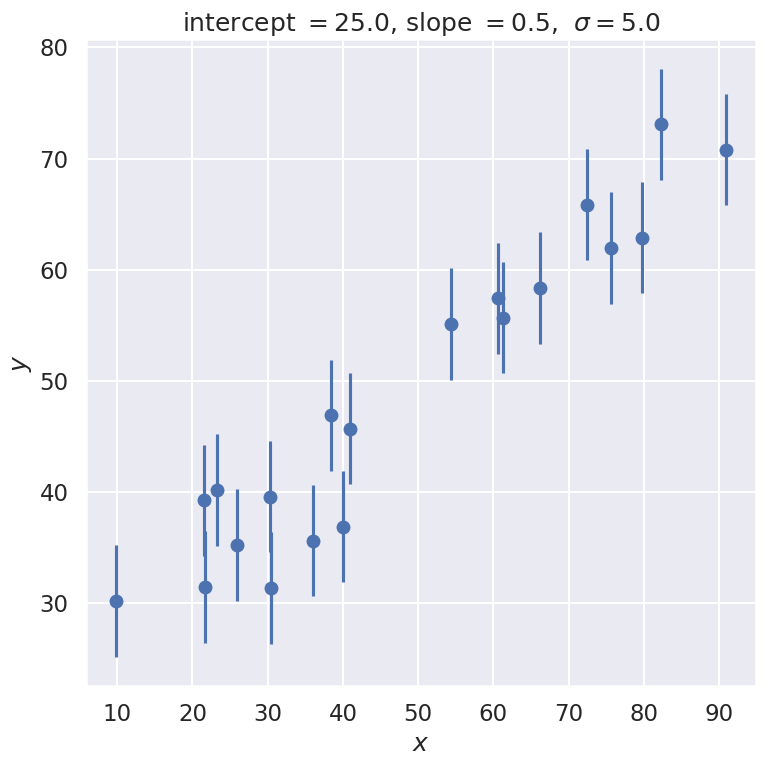
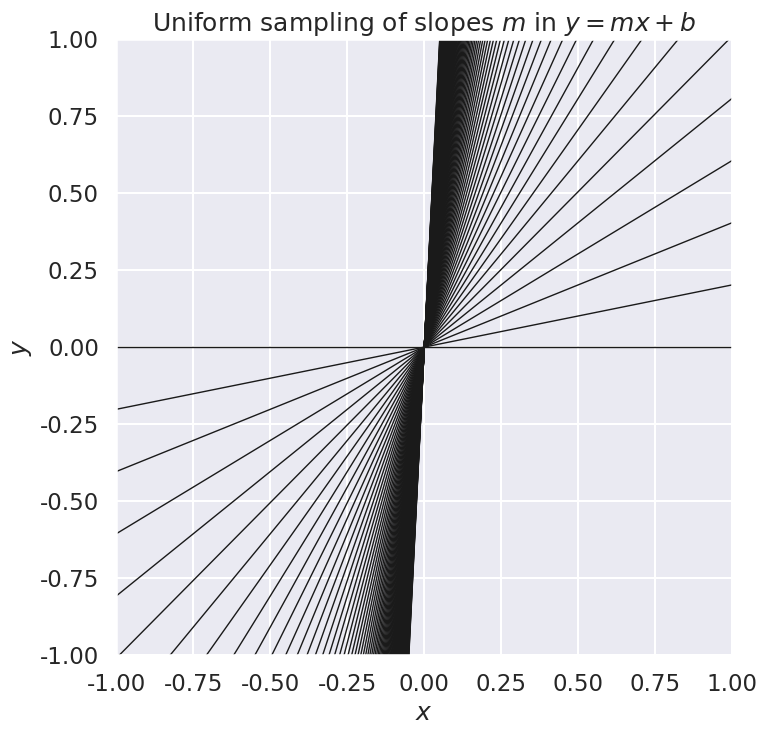
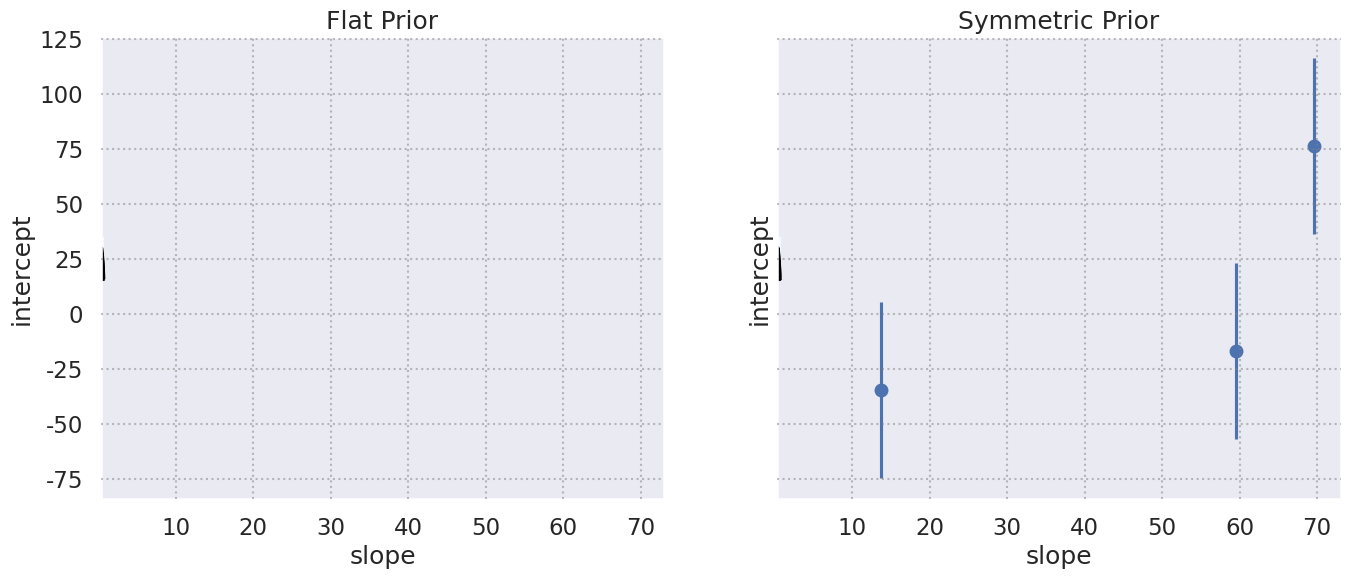
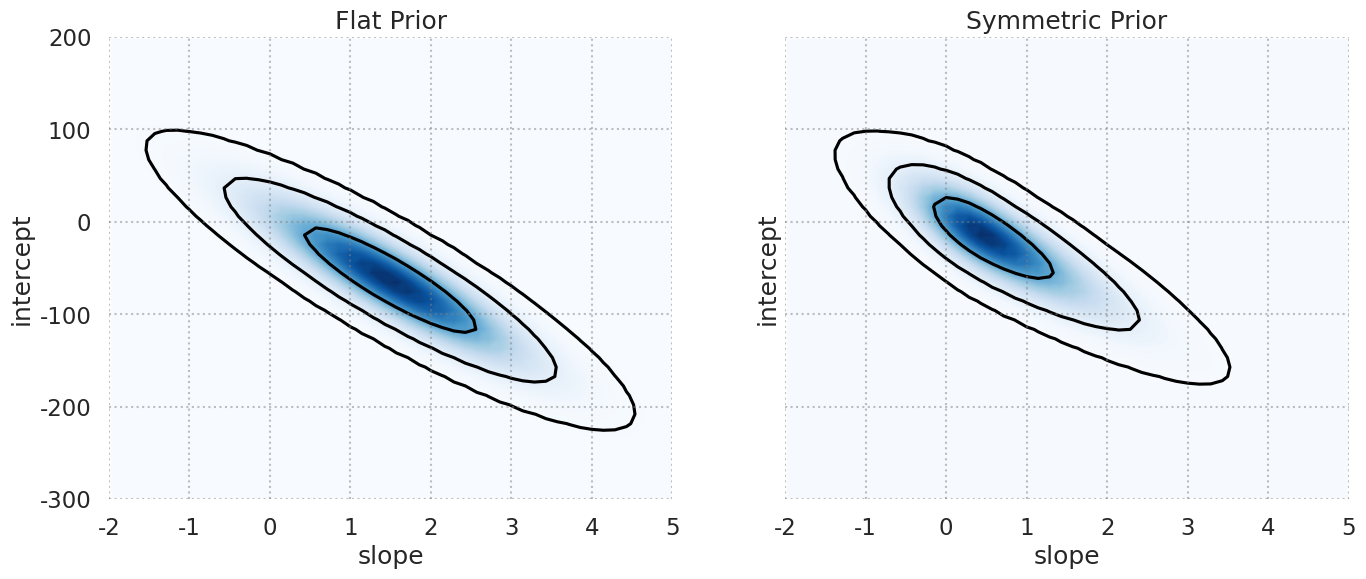

The matplotlib source for these figures, in order:
#!/usr/bin/env python
# coding: utf-8

# # Parameter estimation example: fitting a straight line 
# 
# Adapted from BayesianAstronomy.
# $% Some LaTeX definitions we'll use.
# \newcommand{\pr}{{p}}
# $

# In[2]:


get_ipython().run_line_magic('matplotlib', 'inline')
import matplotlib.pyplot as plt
import numpy as np
import seaborn; seaborn.set('talk') # for plot formatting


# ## The Data
# 
# Let's start by creating some data that we will fit with a straight line.  We'll start with a constant standard deviation of $\sigma$ on the $y$ values and no error on $x$.

# In[8]:


def make_data(intercept, slope, N=20, dy=5, rseed=None):
    """Given a straight line defined by intercept and slope:
          y = slope * x + intercept
       generate N points randomly spaced points from x=0 to x=100
       with Gaussian (i.e., normal) error with mean zero and standard
       deviation dy.
       
       Return the x and y arrays and an array of standard deviations.
    """
    rand = np.random.RandomState(rseed) 
    x = 100 * rand.rand(N)  # choose the x values randomly in [0,100]
    y = intercept + slope * x  # This is the y value without noise
    y += dy * rand.randn(N)    # Add in Gaussian noise
    return x, y, dy * np.ones_like(x)  # return coordinates and error bars

intercept = 25.   # true intercept (called b elsewhere)
slope = 0.5       # true slope (called m elsewhere)
theta_true = [intercept, slope]  # put parameters in a true theta vector
x, y, dy = make_data(*theta_true, rseed=None)

fig, ax = plt.subplots(figsize=(8,8))
ax.errorbar(x, y, dy, fmt='o')
ax.set_xlabel(r'$x$')
ax.set_ylabel(r'$y$')
plot_title = rf'intercept $= {intercept:.1f}$, slope $= {slope:.1f}$, '               + rf' $\sigma = {dy[0]:.1f}$'
ax.set_title(plot_title)
fig.tight_layout()


# ## The Model
# 
# Next we need to specify a theoretical model. We're fitting a straight line to data, so we'll need a slope and an intercept; i.e.
# 
# $$
# y_{\textrm{th}}(x) = mx + b
# $$
# 
# where our parameter vector will be 
# 
# $$
# \theta = [b, m]
# $$
# 
# But this is only half the picture: what we mean by a "model" in a Bayesian sense is not only this expected value $y_{\textrm{th}}(x;\theta)$, but a **probability distribution** for our data.
# That is, we need an expression to compute the likelihood $\pr(D\mid\theta, I)$ for our data as a function of the parameters $\theta$ ($I$ stands for all other information).
# Here $D$ is the set of all $(x,y)$ pairs that we know about (or measure).
# 
# \[Note: At this stage we are (implicitly) assuming that our theoretical model is perfect.  But it is not!  We'll come back eventually to talk about adding a theory error $\delta y_{\textrm{th}}$.\]

# We are given data with simple error bars, which imply that the probability for any *single* data point (labeled by $i$) is a normal distribution with mean given by the true value. That is,
# 
# $$
# y_i \sim \mathcal{N}(y_{\textrm{th}}(x_i;\theta), \varepsilon_i^2)
# $$
# 
# or, in other words,
# 
# $$
# \pr(y_i\mid x_i,\theta,  I) = \frac{1}{\sqrt{2\pi\varepsilon_i^2}} \exp\left(\frac{-\left[y_i - y_{\textrm{th}}(x_i;\theta)\right]^2}{2\varepsilon_i^2}\right)
# $$
# 
# where $\varepsilon_i$ are the (known) measurement errors indicated by the error bars.

# Assuming all the points are independent, we can find the full likelihood by multiplying the individual likelihoods together:
# 
# $$
# \pr(D\mid\theta, I) = \prod_{i=1}^N \pr(y_i\mid x_i,\theta, I)
# $$
# 
# For convenience (and also for numerical accuracy) this is often expressed in terms of the log-likelihood:
# 
# $$
# \log \pr(D\mid\theta, I) = -\frac{1}{2}\sum_{i=1}^N\left(\log(2\pi\varepsilon_i^2) + \frac{\left[y_i - y_M(x_i;\theta)\right]^2}{\varepsilon_i^2}\right)
# $$

# ###  Exercises
# 
# 1. Write a Python function which computes the log-likelihood given a parameter vector $\theta$, an array of errors $\varepsilon$, and an array of $x$ and $y$ values
# 
# 1. Use tools in [``scipy.optimize``](http://docs.scipy.org/doc/scipy/reference/optimize.html) to maximize this likelihood (i.e. minimize the negative log-likelihood). How close is this result to the input ``theta_true`` above?  Is that expected or unexpected?
# 
# 1. Change the random number seed to get different results and comment on how the maximum likelihood results fluctuate? How are size of the fluctuations related to the number of data points $N$ and the data error standard deviation $dy$?  (Try changing them!)

# In[3]:


# Either write your code here or study the sample solution that follows.


# In[ ]:





# In[ ]:





# #### One solution (how could these functions be improved?)

# In[4]:


def log_likelihood(theta, x, y, dy):
    """ 
    Return the log of the likelihood function, given a 2D array theta of
    parameters (b, m) and the x, y coordinates with standard deviation dy.
    """
    y_model = theta[0] + theta[1] * x
    return -0.5 * np.sum(np.log(2 * np.pi * dy**2) + (y - y_model)**2 / dy**2)


# In[5]:


from scipy import optimize

def minfunc(theta, x, y, dy):
    """
    Function to be minimized: minus the logarithm of the likelihood.
    """
    return -log_likelihood(theta, x, y, dy)



result = optimize.minimize(minfunc, x0=[0, 0], args=(x, y, dy))

# try without np.printoptions to see what you get
with np.printoptions(precision=3, suppress=True):
    print(f'result: {result.x}')
    print(f'input:  {theta_true}')


# ## The Prior
# 
# We have computed the likelihood, now we need to think about the prior $\pr(\theta\mid I)$.
# 
# *So... what can we actually say about the slope and intercept before we fit our data?*
# 
# There are several approaches to choosing priors that you'll come across in practice.  Here we will just introduce some vocabulary and definitions and come back to details and options later.

# 1. **Conjugate priors.**
# A [conjugate prior](https://en.wikipedia.org/wiki/Conjugate_prior) is a prior which, due to its mathematical relation to the likelihood, makes the result analytically computable.
# 
# 2. **Empirical priors.** 
# Empirical Priors are priors which are actually posteriors from previous studies of the same phenomenon. For example, it's common in Supernova cosmology studies to use the WMAP results as a prior: that is, to actually plug-in a *real result* and use the new data to improve on that. This situation is where Bayesian approaches really shine.  For the linear fit, you might imagine that the $x, y$ data is a more accurate version of a previous experiment, where we've found that the intercept is $\theta_0 = 50 \pm 30$ and the slope is $\theta_1 = 1.0 \pm 0.5$.
# In this case, we'd encode this prior knowledge in the prior distribution itself.
# 
# 3. **Flat priors.**
# If you don't have an empirical prior, you might be tempted to simply use a *flat prior* – i.e. a prior that is constant between two reasonable limits (i.e. equal probability slopes from -1000 to +1000).  The problem is that flat priors are not always non-informative! For example, a flat prior on the slope will effectively give a higher weight to larger slopes.
# 
# 4. **Non-informative priors.**
# What we *really* want in cases where no empirical prior is available is a **non-informative prior**. Among other things, such a prior should not depend on the units of the data.
# Perhaps the most principled approach to choosing non-informative priors was the *principle of maximum entropy* advocated by Jaynes ([book](http://omega.albany.edu:8008/JaynesBook.html)).
# Similar in spirit is the commonly-used [Jeffreys Prior](https://en.wikipedia.org/wiki/Jeffreys_prior), which in many cases of interest amounts to a "scale invariant" prior: a flat prior on the logarithm of the parameter.
# In the case of the linear slope, we often want a prior which does not artificially over-weight large slopes: there are a couple possible approaches to this (see http://arxiv.org/abs/1411.5018 for some discussion). For our situation, we might use a flat prior on the angle the line makes with the x-axis, which gives
# $$
# \pr(m) \propto (1 + m^2)^{-3/2}
# $$
# For lack of a better term, we will call this a "symmetric prior" on the slope (because it's the same whether we're fitting $y = mx + b$ or $x = m^\prime y + b^\prime$, which is the requirement leading to the functional form given).
# 
# 5. **Weakly informative priors.**
# See [Prior Choice Recommendations](https://github.com/stan-dev/stan/wiki/Prior-Choice-Recommendations) at the Stan github repository for a hierarchy of increasingly informative priors.
# 

# In[6]:


# see what happens if we sample from a uniform prior on the slope m
x_pts = np.linspace(-1, 1, 11)
fig = plt.figure(figsize=(8,8))
ax = fig.add_subplot(1, 1, 1)
ax.axis([-1., 1., -1., 1.])
for slope in np.linspace(0, 20, 100):   # 20 evenly spaced slopes m
    ax.plot(x_pts, slope * x_pts, '-k', linewidth=1)
ax.set_xlabel(r'$x$')    
ax.set_ylabel(r'$y$')    
ax.set_title(r'Uniform sampling of slopes $m$ in $y= mx + b$')
ax.set_aspect(1)


# ### Implementation
# 
# Let's define two python functions to compute the options for our prior: we'll use both a (log) flat prior and a (log) symmetric prior.
# In general, we need not worry about the normalization of the prior or the likelihood, which makes our lives easier:

# In[7]:


def log_flat_prior(theta):
    """Flat prior on value of slope m"""
    if np.all(np.abs(theta) < 1000):
        return 0 # log(1)
    else:
        return -np.inf  # log(0)
    
def log_symmetric_prior(theta):
    """Prior p(m) proportional to (1 + m^2)^{-3/2}"""
    if np.abs(theta[0]) < 1000:
        return -1.5 * np.log(1 + theta[1]**2)
    else:
        return -np.inf  # log(0)


# With these defined, we now have what we need to compute the log posterior as a function of the model parameters.
# *You might be tempted to maximize this posterior in the same way that we did with the likelihood above, but this is not a Bayesian result!* The Bayesian result is a (possibly marginalized) posterior probability for our parameters.
# The mode of a probability distribution is perhaps slightly informative, but it is in no way a Bayesian result.
# 
# Next you will plot the posterior probability as a function of the slope and intercept.

# ## Things to do:
# 
# 1. Plot the posterior probability distribution for the slope and intercept, once for each prior. You might use ``plt.contourf()`` or ``plt.pcolor()``. How different are the two distributions?
# 
# 1. Modify the dataset – how do your conclusions about the sensitivity to choice of prior change if you have very few data points or very large errors?
# 
# 1. If you finish this quickly, try adding 1-sigma and 2-sigma contours to your plot, keeping in mind that the probabilities are not normalized. You can add them to your plot with ``plt.contour()``.  Note: this is non-trivial, but there is a short solution possible.

# In[8]:


# Either write your code here or study the sample solution that follows.


# In[ ]:





# In[ ]:





# In[ ]:





# #### One solution (how could this solution be improved?)

# We'll start by defining a function which takes a two-dimensional grid of likelihoods and returns 1, 2, and 3-sigma contours. This acts by sorting and normalizing the values and then finding the locations of the  0.682 ,  0.952 , and  0.9972  cutoffs:

# In[14]:


np.array([0.68, 0.95, 0.997])**2


# In[9]:


def contour_levels(grid):
    """Compute 1, 2, 3-sigma contour levels for a gridded 2D posterior"""
    sorted_ = np.sort(grid.ravel())[::-1]
    pct = np.cumsum(sorted_) / np.sum(sorted_)
    cutoffs = np.searchsorted(pct, np.array([0.68, 0.95, 0.997])**2)
    return np.sort(sorted_[cutoffs])


# Now we define a function to compute and plot the results of the Bayesian analysis:

# In[19]:


def plot_results(x, y, dy,
                 slope_limits=(0.3, 0.7),
                 intercept_limits=(15, 35)):
    # 1. Evaluate the log probability on the grid (once for each prior)
    slope_range = np.linspace(*slope_limits)
    intercept_range = np.linspace(*intercept_limits)

    log_P1 = [[log_likelihood([b, m], x, y, dy) + log_flat_prior([b, m])
               for m in slope_range] for b in intercept_range]
    log_P2 = [[log_likelihood([b, m], x, y, dy) + log_symmetric_prior([b, m]) 
               for m in slope_range] for b in intercept_range]

    # For convenience, we normalize the pdf such that the maximum is 1
    P1 = np.exp(log_P1 - np.max(log_P1))
    P2 = np.exp(log_P2 - np.max(log_P2))

    # 2. Create two subplots and plot contours showing the results
    fig, ax = plt.subplots(1, 2, figsize=(16, 6),
                           sharex=True, sharey=True)
    
    ax[0].contourf(slope_range, intercept_range, P1, 500, cmap='Blues')
    ax[0].contour(slope_range, intercept_range, P1, contour_levels(P1), 
                  colors='black')
    ax[0].set_title('Flat Prior')

    ax[1].contourf(slope_range, intercept_range, P2, 100, cmap='Blues')
    ax[1].contour(slope_range, intercept_range, P2, contour_levels(P2), 
                  colors='black')
    ax[1].set_title('Symmetric Prior')

    # 3. Add grids and set axis labels
    for axi in ax:
        axi.grid('on', linestyle=':', color='gray', alpha=0.5)
        axi.set_axisbelow(False)
        axi.set_xlabel('slope')
        axi.set_ylabel('intercept')


# In[20]:


plot_results(x, y, dy)


# *What do you conclude about how the form of the prior affects the final posterior in this case?*
# 
# A general observation that often ends up being the case: for all the worrying about the effect of the prior, when you have enough data to constrain your model well, the prior has very little effect.

# Let's use some different data and see what happens:

# In[12]:


x2, y2, dy2 = make_data(*theta_true, N=3, dy=40, rseed=None)
plt.errorbar(x2, y2, dy2, fmt='o');


# In[13]:


plot_results(x2, y2, dy2,
             slope_limits=(-2, 5),
             intercept_limits=(-300, 200))


# *Why in this case does the form of the prior have a clear effect?*
# 
# 
# This encodes exactly what you would scientifically expect: if you don't have very good data, it is unlikely to change your views of the world (which are of course encoded in the prior).
